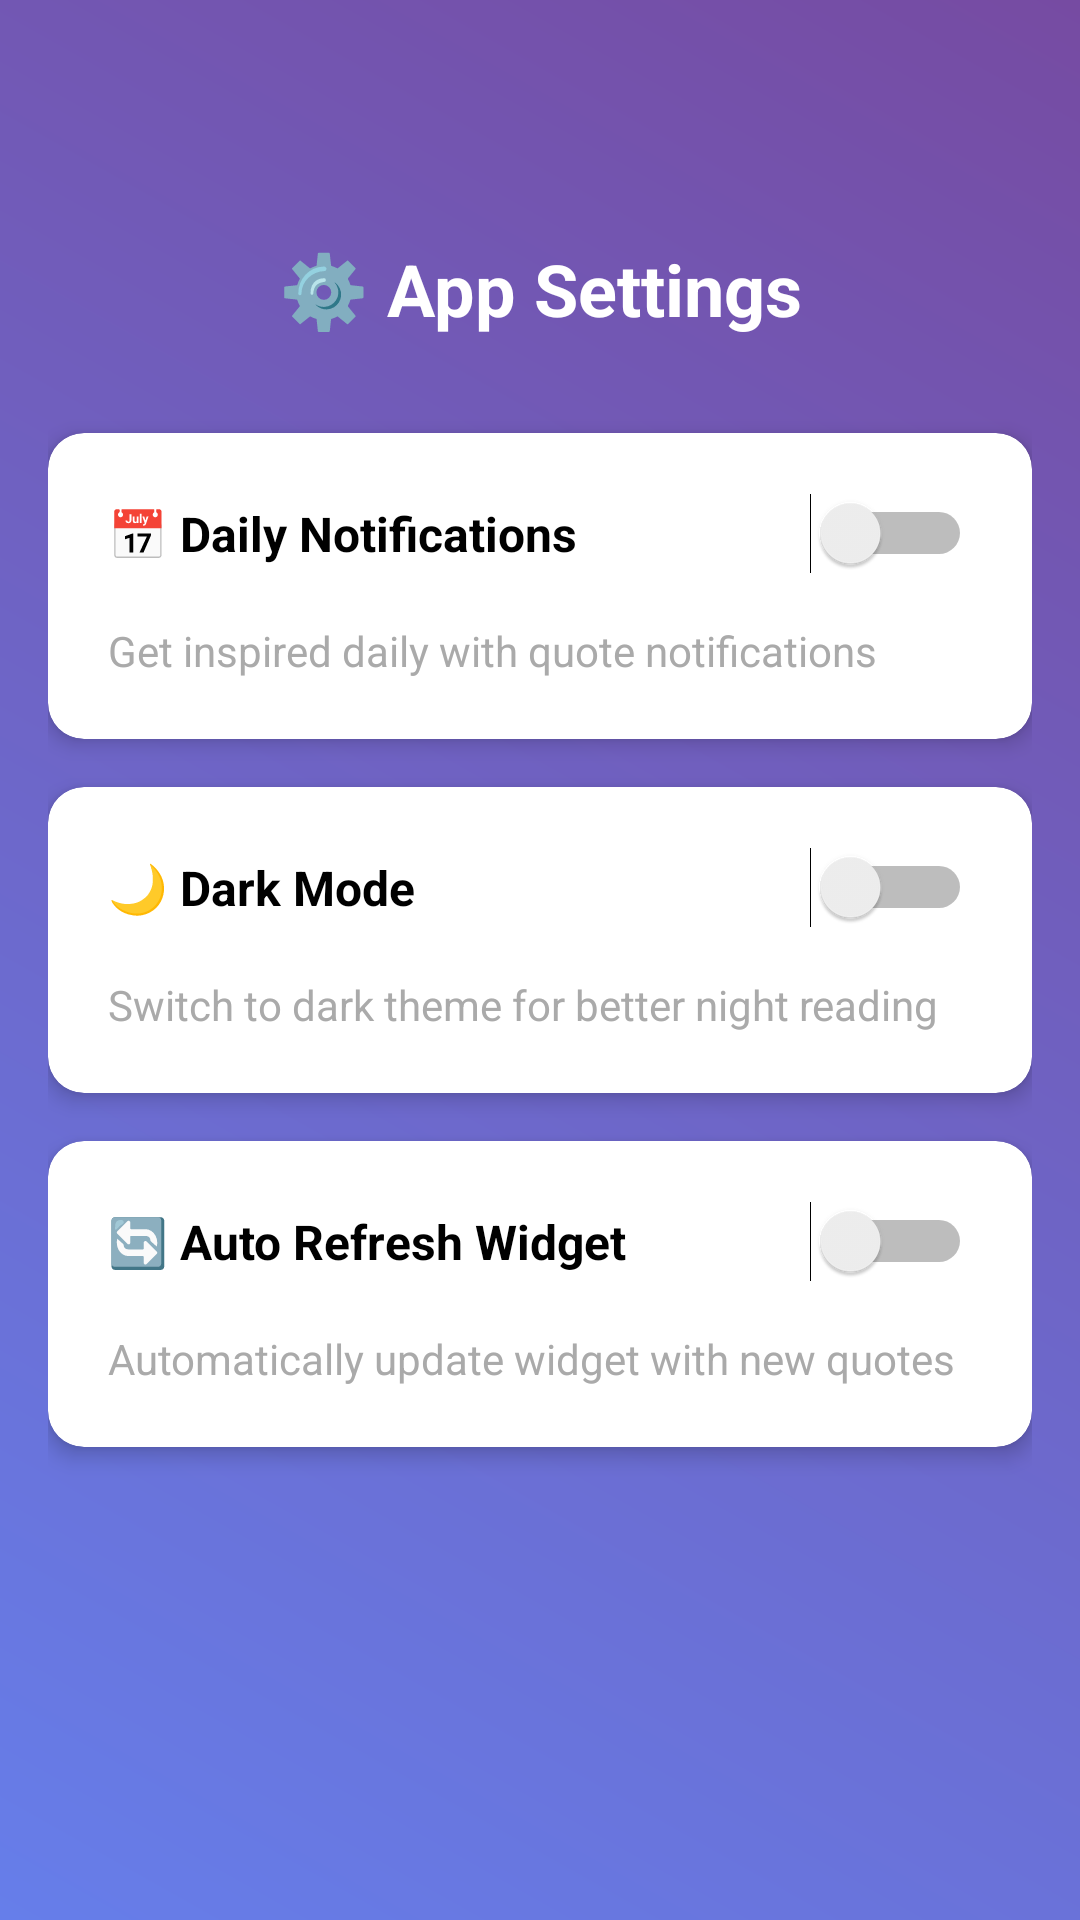

Layout XML and referenced resources for this Android screen:
<!-- AndroidManifest.xml: application theme Theme.InspireMe -->
<!-- res/layout/activity_settings.xml -->
<?xml version="1.0" encoding="utf-8"?>
<LinearLayout xmlns:android="http://schemas.android.com/apk/res/android"
    xmlns:app="http://schemas.android.com/apk/res-auto"
    android:layout_width="match_parent"
    android:layout_height="match_parent"
    android:orientation="vertical"
    android:background="@drawable/gradient_background">

    <androidx.appcompat.widget.Toolbar
        android:id="@+id/toolbar"
        android:layout_width="match_parent"
        android:layout_height="?attr/actionBarSize"
        android:background="@android:color/transparent"
        android:theme="@style/ThemeOverlay.AppCompat.Dark.ActionBar"
        app:titleTextColor="@android:color/white" />

    <ScrollView
        android:layout_width="match_parent"
        android:layout_height="0dp"
        android:layout_weight="1"
        android:padding="16dp">

        <LinearLayout
            android:layout_width="match_parent"
            android:layout_height="wrap_content"
            android:orientation="vertical">

            
            <TextView
                android:layout_width="match_parent"
                android:layout_height="wrap_content"
                android:text="⚙️ App Settings"
                android:textSize="24sp"
                android:textColor="@android:color/white"
                android:textStyle="bold"
                android:gravity="center"
                android:layout_marginBottom="32dp" />

            
            <androidx.cardview.widget.CardView
                android:layout_width="match_parent"
                android:layout_height="wrap_content"
                android:layout_marginBottom="16dp"
                app:cardCornerRadius="12dp"
                app:cardElevation="4dp"
                android:backgroundTint="@android:color/white">

                <LinearLayout
                    android:layout_width="match_parent"
                    android:layout_height="wrap_content"
                    android:orientation="vertical"
                    android:padding="20dp">

                    <LinearLayout
                        android:layout_width="match_parent"
                        android:layout_height="wrap_content"
                        android:orientation="horizontal"
                        android:gravity="center_vertical"
                        android:layout_marginBottom="16dp">

                        <TextView
                            android:layout_width="0dp"
                            android:layout_height="wrap_content"
                            android:layout_weight="1"
                            android:text="📅 Daily Notifications"
                            android:textSize="16sp"
                            android:textColor="@android:color/black"
                            android:textStyle="bold" />

                        <Switch
                            android:id="@+id/daily_notification_switch"
                            android:layout_width="wrap_content"
                            android:layout_height="wrap_content" />

                    </LinearLayout>

                    <TextView
                        android:layout_width="match_parent"
                        android:layout_height="wrap_content"
                        android:text="Get inspired daily with quote notifications"
                        android:textSize="14sp"
                        android:textColor="@android:color/darker_gray" />

                </LinearLayout>

            </androidx.cardview.widget.CardView>

            <androidx.cardview.widget.CardView
                android:layout_width="match_parent"
                android:layout_height="wrap_content"
                android:layout_marginBottom="16dp"
                app:cardCornerRadius="12dp"
                app:cardElevation="4dp"
                android:backgroundTint="@android:color/white">

                <LinearLayout
                    android:layout_width="match_parent"
                    android:layout_height="wrap_content"
                    android:orientation="vertical"
                    android:padding="20dp">

                    <LinearLayout
                        android:layout_width="match_parent"
                        android:layout_height="wrap_content"
                        android:orientation="horizontal"
                        android:gravity="center_vertical"
                        android:layout_marginBottom="16dp">

                        <TextView
                            android:layout_width="0dp"
                            android:layout_height="wrap_content"
                            android:layout_weight="1"
                            android:text="🌙 Dark Mode"
                            android:textSize="16sp"
                            android:textColor="@android:color/black"
                            android:textStyle="bold" />

                        <Switch
                            android:id="@+id/dark_mode_switch"
                            android:layout_width="wrap_content"
                            android:layout_height="wrap_content" />

                    </LinearLayout>

                    <TextView
                        android:layout_width="match_parent"
                        android:layout_height="wrap_content"
                        android:text="Switch to dark theme for better night reading"
                        android:textSize="14sp"
                        android:textColor="@android:color/darker_gray" />

                </LinearLayout>

            </androidx.cardview.widget.CardView>

            <androidx.cardview.widget.CardView
                android:layout_width="match_parent"
                android:layout_height="wrap_content"
                android:layout_marginBottom="16dp"
                app:cardCornerRadius="12dp"
                app:cardElevation="4dp"
                android:backgroundTint="@android:color/white">

                <LinearLayout
                    android:layout_width="match_parent"
                    android:layout_height="wrap_content"
                    android:orientation="vertical"
                    android:padding="20dp">

                    <LinearLayout
                        android:layout_width="match_parent"
                        android:layout_height="wrap_content"
                        android:orientation="horizontal"
                        android:gravity="center_vertical"
                        android:layout_marginBottom="16dp">

                        <TextView
                            android:layout_width="0dp"
                            android:layout_height="wrap_content"
                            android:layout_weight="1"
                            android:text="🔄 Auto Refresh Widget"
                            android:textSize="16sp"
                            android:textColor="@android:color/black"
                            android:textStyle="bold" />

                        <Switch
                            android:id="@+id/auto_refresh_switch"
                            android:layout_width="wrap_content"
                            android:layout_height="wrap_content" />

                    </LinearLayout>

                    <TextView
                        android:layout_width="match_parent"
                        android:layout_height="wrap_content"
                        android:text="Automatically update widget with new quotes"
                        android:textSize="14sp"
                        android:textColor="@android:color/darker_gray" />

                </LinearLayout>

            </androidx.cardview.widget.CardView>

        </LinearLayout>

    </ScrollView>

</LinearLayout>
<!-- resources referenced by this layout -->
<resources>
  <!-- drawable gradient_background (drawable) -->
  <?xml version="1.0" encoding="utf-8"?>
  <shape xmlns:android="http://schemas.android.com/apk/res/android"
      android:shape="rectangle">
      <gradient
          android:startColor="#667eea"
          android:endColor="#764ba2"
          android:angle="45"
          android:type="linear" />
  </shape>
  <style name="Theme.InspireMe" parent="Theme.Material3.DayNight">
          
          <item name="colorPrimary">@color/purple_500</item>
          <item name="colorPrimaryVariant">@color/purple_700</item>
          <item name="colorOnPrimary">@color/white</item>
          <item name="colorSecondary">@color/teal_200</item>
          <item name="colorSecondaryVariant">@color/teal_700</item>
          <item name="colorOnSecondary">@color/black</item>
          <item name="android:statusBarColor">@android:color/transparent</item>
          <item name="android:windowLightStatusBar">false</item>
      </style>
  <color name="purple_500">#FF6200EE</color>
  <color name="purple_700">#FF3700B3</color>
  <color name="white">#FFFFFFFF</color>
  <color name="teal_200">#FF03DAC5</color>
  <color name="teal_700">#FF018786</color>
  <color name="black">#FF000000</color>
</resources>
